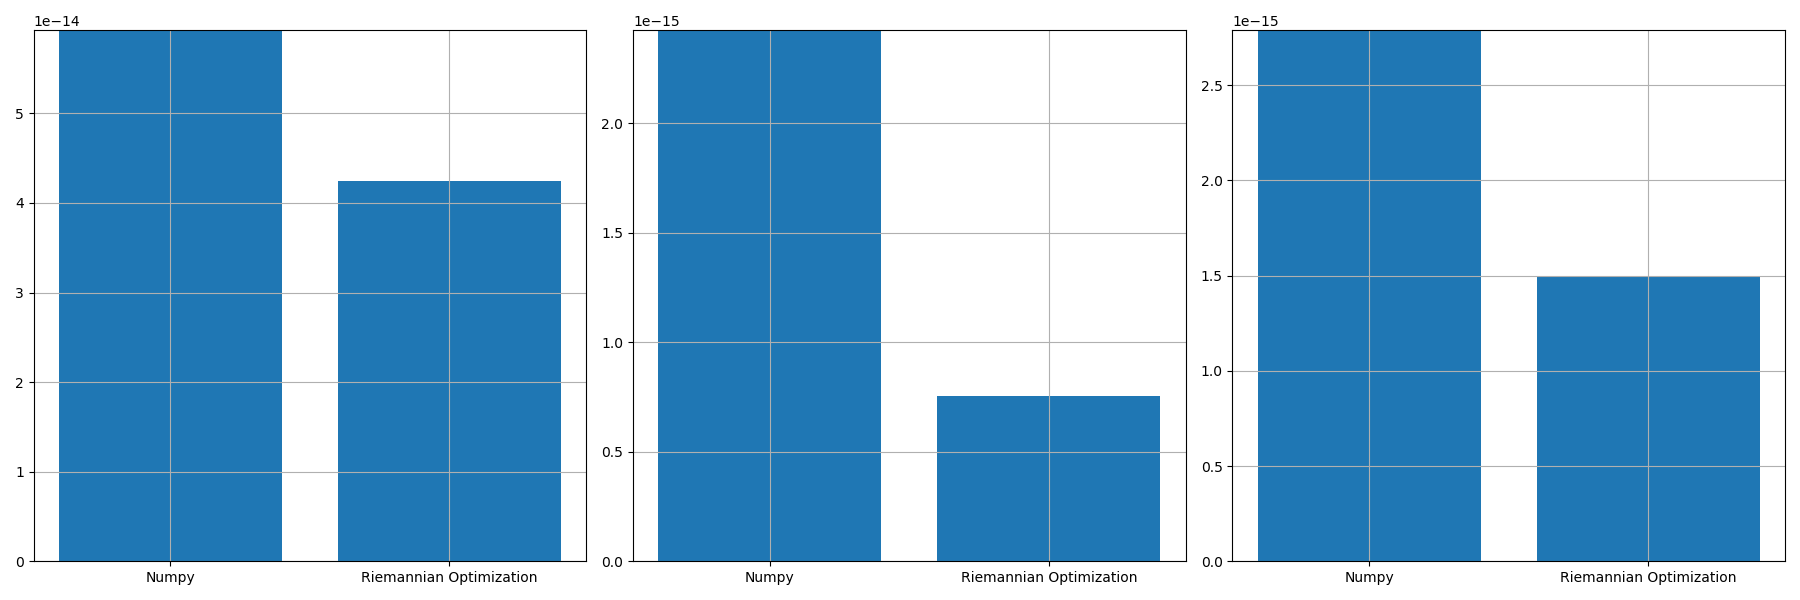

The table this chart was drawn from, first rows:
, norm_prop, norm_conv, norm_prop_IU, norm_prop_IV, norm_conv_IU0, norm_conv_IV0
0, 4.2448521114514286e-14, 5.928662459682281e-14, 7.553214888027083e-16, 1.4960357167907102e-15, 2.424297369387681e-15, 2.788458583317622e-15
